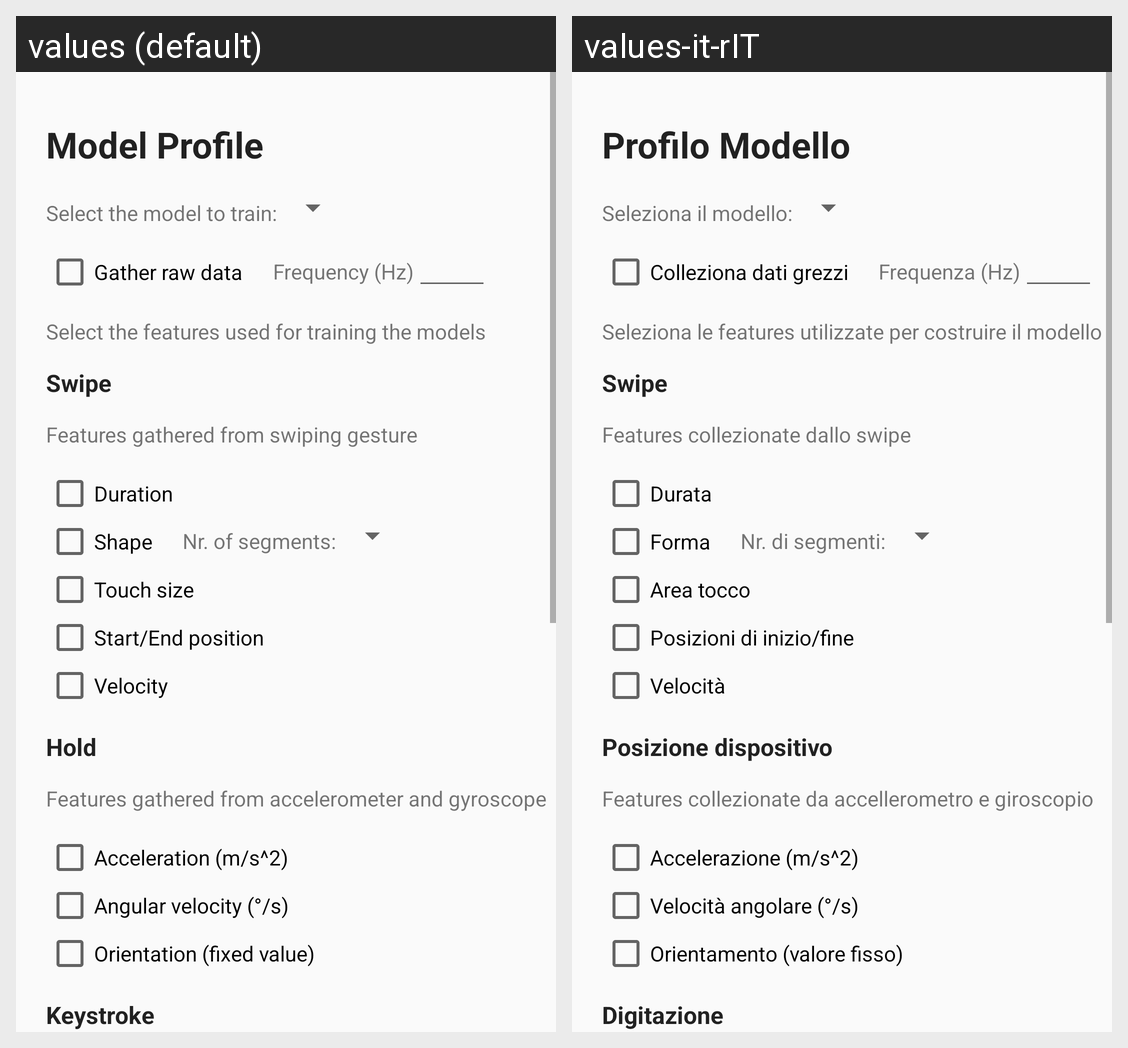

Translations of the strings shown on this Android screen, per locale in the grid:
Android screen res/layout/activity_model.xml rendered under 2 locales, left to right: values (default), values-it-rIT. Device: Nexus 5 (rendered at 1080×1920; each locale shown at half size, 540×960, under a caption strip naming it); theme Theme.AppCompat.Light.NoActionBar.
Strings drawn on this screen, with the default value and each locale's value (text and hints the layout hard-codes, and strings that could not be matched under every locale, appear in the picture but are not listed):

frequency_hz
  values: Frequency (Hz)
  values-it-rIT: Frequenza (Hz)

gather_raw_data
  values: Gather raw data
  values-it-rIT: Colleziona dati grezzi

shape
  values: Shape
  values-it-rIT: Forma

velocity
  values: Velocity
  values-it-rIT: Velocità

keystroke
  values: Keystroke
  values-it-rIT: Digitazione

model_profile
  values: Model Profile
  values-it-rIT: Profilo Modello

select_features
  values: Select the features used for training the models
  values-it-rIT: Seleziona le features utilizzate per costruire il modello

select_model
  values: Select the model to train:
  values-it-rIT: Seleziona il modello:

hold
  values: Hold
  values-it-rIT: Posizione dispositivo

swipe
  values: Swipe
  values-it-rIT: Swipe

hold_features
  values: Features gathered from accelerometer and gyroscope
  values-it-rIT: Features collezionate da accellerometro e giroscopio

nr_segments
  values: Nr. of segments:
  values-it-rIT: Nr. di segmenti:

swipe_features
  values: Features gathered from swiping gesture
  values-it-rIT: Features collezionate dallo swipe

acceleration
  values: Acceleration (m/s^2)
  values-it-rIT: Accelerazione (m/s^2)

duration
  values: Duration
  values-it-rIT: Durata

start_end_pos
  values: Start/End position
  values-it-rIT: Posizioni di inizio/fine

touch_size
  values: Touch size
  values-it-rIT: Area tocco

angular_velocity
  values: Angular velocity (°/s)
  values-it-rIT: Velocità angolare (°/s)

orientation
  values: Orientation (fixed value)
  values-it-rIT: Orientamento (valore fisso)
